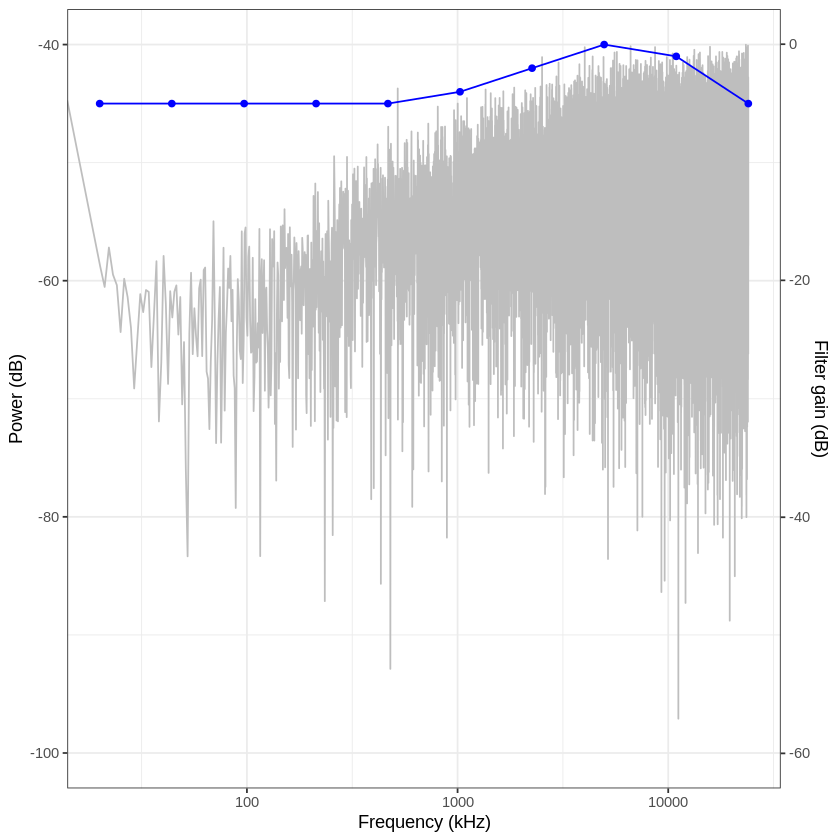

Data behind this chart, as committed beside it:
Audiogram ID, Latin name, Source long, Source short, DOI, Measurements, sex, Name of the animal, Life stage, Age min in months, Age max in months, Status of liberty, Duration in captivity in months, Name of the Facility, Latitude, Longitude, Position of the animal, Distance to sound source in m, Test environment, Medium, Method, Position of the 1st electrode, Position of the 2nd electrode, Position of the 3rd electrode
152, Phoca vitulina, Cunningham, K. A., Southall, B. L., & Re…, Cunningham, Southall & Reichmuth, 2014, 10.1121/1.4900568, None, male, Sprouts (NOA0001707), adult, None, None, captive, None, Long Marine Laboratory, USA, 36.95, -122.1, totally underwater, None, Tests were conducted in an outdoor, semi…, water, behavioral: go - no go & touching a targ…, None, None, None
152, Phoca vitulina, Cunningham, K. A., Southall, B. L., & Re…, Cunningham, Southall & Reichmuth, 2014, 10.1121/1.4900568, None, male, Sprouts (NOA0001707), adult, None, None, captive, None, Long Marine Laboratory, USA, 36.95, -122.1, totally underwater, None, Tests were conducted in an outdoor, semi…, water, behavioral: go - no go & touching a targ…, None, None, None
152, Phoca vitulina, Cunningham, K. A., Southall, B. L., & Re…, Cunningham, Southall & Reichmuth, 2014, 10.1121/1.4900568, None, male, Sprouts (NOA0001707), adult, None, None, captive, None, Long Marine Laboratory, USA, 36.95, -122.1, totally underwater, None, Tests were conducted in an outdoor, semi…, water, behavioral: go - no go & touching a targ…, None, None, None
152, Phoca vitulina, Cunningham, K. A., Southall, B. L., & Re…, Cunningham, Southall & Reichmuth, 2014, 10.1121/1.4900568, None, male, Sprouts (NOA0001707), adult, None, None, captive, None, Long Marine Laboratory, USA, 36.95, -122.1, totally underwater, None, Tests were conducted in an outdoor, semi…, water, behavioral: go - no go & touching a targ…, None, None, None
154, Phoca vitulina, Cunningham, K. A., Southall, B. L., & Re…, Cunningham, Southall & Reichmuth, 2014, 10.1121/1.4900568, None, male, Sprouts (NOA0001707), adult, None, None, captive, None, Long Marine Laboratory, USA, 36.95, -122.1, totally underwater, None, Tests were conducted in an outdoor, semi…, water, behavioral: go - no go & touching a targ…, None, None, None
154, Phoca vitulina, Cunningham, K. A., Southall, B. L., & Re…, Cunningham, Southall & Reichmuth, 2014, 10.1121/1.4900568, None, male, Sprouts (NOA0001707), adult, None, None, captive, None, Long Marine Laboratory, USA, 36.95, -122.1, totally underwater, None, Tests were conducted in an outdoor, semi…, water, behavioral: go - no go & touching a targ…, None, None, None
154, Phoca vitulina, Cunningham, K. A., Southall, B. L., & Re…, Cunningham, Southall & Reichmuth, 2014, 10.1121/1.4900568, None, male, Sprouts (NOA0001707), adult, None, None, captive, None, Long Marine Laboratory, USA, 36.95, -122.1, totally underwater, None, Tests were conducted in an outdoor, semi…, water, behavioral: go - no go & touching a targ…, None, None, None
154, Phoca vitulina, Cunningham, K. A., Southall, B. L., & Re…, Cunningham, Southall & Reichmuth, 2014, 10.1121/1.4900568, None, male, Sprouts (NOA0001707), adult, None, None, captive, None, Long Marine Laboratory, USA, 36.95, -122.1, totally underwater, None, Tests were conducted in an outdoor, semi…, water, behavioral: go - no go & touching a targ…, None, None, None
156, Phoca vitulina, Cunningham, K. A., Southall, B. L., & Re…, Cunningham, Southall & Reichmuth, 2014, 10.1121/1.4900568, None, male, Sprouts (NOA0001707), adult, None, None, captive, None, Long Marine Laboratory, USA, 36.95, -122.1, totally underwater, None, Tests were conducted in an outdoor, semi…, water, behavioral: go - no go & touching a targ…, None, None, None
156, Phoca vitulina, Cunningham, K. A., Southall, B. L., & Re…, Cunningham, Southall & Reichmuth, 2014, 10.1121/1.4900568, None, male, Sprouts (NOA0001707), adult, None, None, captive, None, Long Marine Laboratory, USA, 36.95, -122.1, totally underwater, None, Tests were conducted in an outdoor, semi…, water, behavioral: go - no go & touching a targ…, None, None, None
241, Phoca vitulina, Cunningham, K. A., Southall, B. L., & Re…, Cunningham, Southall & Reichmuth, 2014, 10.1121/1.4900568, None, male, Sprouts (NOA0001707), adult, None, None, captive, None, Long Marine Laboratory at the University…, 36.95, -122.1, totally underwater, None, Tests were conducted in an outdoor, semi…, water, behavioral: go - no go & touching a targ…, None, None, None
241, Phoca vitulina, Cunningham, K. A., Southall, B. L., & Re…, Cunningham, Southall & Reichmuth, 2014, 10.1121/1.4900568, None, male, Sprouts (NOA0001707), adult, None, None, captive, None, Long Marine Laboratory at the University…, 36.95, -122.1, totally underwater, None, Tests were conducted in an outdoor, semi…, water, behavioral: go - no go & touching a targ…, None, None, None
241, Phoca vitulina, Cunningham, K. A., Southall, B. L., & Re…, Cunningham, Southall & Reichmuth, 2014, 10.1121/1.4900568, None, male, Sprouts (NOA0001707), adult, None, None, captive, None, Long Marine Laboratory at the University…, 36.95, -122.1, totally underwater, None, Tests were conducted in an outdoor, semi…, water, behavioral: go - no go & touching a targ…, None, None, None
241, Phoca vitulina, Cunningham, K. A., Southall, B. L., & Re…, Cunningham, Southall & Reichmuth, 2014, 10.1121/1.4900568, None, male, Sprouts (NOA0001707), adult, None, None, captive, None, Long Marine Laboratory at the University…, 36.95, -122.1, totally underwater, None, Tests were conducted in an outdoor, semi…, water, behavioral: go - no go & touching a targ…, None, None, None
243, Phoca vitulina, Cunningham, K. A., Southall, B. L., & Re…, Cunningham, Southall & Reichmuth, 2014, 10.1121/1.4900568, None, male, Sprouts (NOA0001707), adult, None, None, captive, None, Long Marine Laboratory at the University…, 36.95, -122.1, totally underwater, None, Tests were conducted in an outdoor, semi…, water, behavioral: go - no go & touching a targ…, None, None, None
243, Phoca vitulina, Cunningham, K. A., Southall, B. L., & Re…, Cunningham, Southall & Reichmuth, 2014, 10.1121/1.4900568, None, male, Sprouts (NOA0001707), adult, None, None, captive, None, Long Marine Laboratory at the University…, 36.95, -122.1, totally underwater, None, Tests were conducted in an outdoor, semi…, water, behavioral: go - no go & touching a targ…, None, None, None
243, Phoca vitulina, Cunningham, K. A., Southall, B. L., & Re…, Cunningham, Southall & Reichmuth, 2014, 10.1121/1.4900568, None, male, Sprouts (NOA0001707), adult, None, None, captive, None, Long Marine Laboratory at the University…, 36.95, -122.1, totally underwater, None, Tests were conducted in an outdoor, semi…, water, behavioral: go - no go & touching a targ…, None, None, None
243, Phoca vitulina, Cunningham, K. A., Southall, B. L., & Re…, Cunningham, Southall & Reichmuth, 2014, 10.1121/1.4900568, None, male, Sprouts (NOA0001707), adult, None, None, captive, None, Long Marine Laboratory at the University…, 36.95, -122.1, totally underwater, None, Tests were conducted in an outdoor, semi…, water, behavioral: go - no go & touching a targ…, None, None, None
245, Phoca vitulina, Cunningham, K. A., Southall, B. L., & Re…, Cunningham, Southall & Reichmuth, 2014, 10.1121/1.4900568, None, male, Sprouts (NOA0001707), adult, None, None, captive, None, Long Marine Laboratory at the University…, 36.95, -122.1, totally underwater, None, Tests were conducted in an outdoor, semi…, water, behavioral: go - no go & touching a targ…, None, None, None
245, Phoca vitulina, Cunningham, K. A., Southall, B. L., & Re…, Cunningham, Southall & Reichmuth, 2014, 10.1121/1.4900568, None, male, Sprouts (NOA0001707), adult, None, None, captive, None, Long Marine Laboratory at the University…, 36.95, -122.1, totally underwater, None, Tests were conducted in an outdoor, semi…, water, behavioral: go - no go & touching a targ…, None, None, None
258, Phoca vitulina, Kastelein, R. A., Wensveen, P., Hoek, L.…, Kastelein et al., 2009, 10.1121/1.3132522, 135, female, 1.0, None, None, None, captive, None, SEAMARCO's Research Institute, Netherlan…, None, None, totally underwater, 1.85, The measurements were conducted in an ou…, water, behavioral: go - no go, None, None, None
258, Phoca vitulina, Kastelein, R. A., Wensveen, P., Hoek, L.…, Kastelein et al., 2009, 10.1121/1.3132522, 135, female, 1.0, None, None, None, captive, None, SEAMARCO's Research Institute, Netherlan…, None, None, totally underwater, 1.85, The measurements were conducted in an ou…, water, behavioral: go - no go, None, None, None
258, Phoca vitulina, Kastelein, R. A., Wensveen, P., Hoek, L.…, Kastelein et al., 2009, 10.1121/1.3132522, 135, female, 1.0, None, None, None, captive, None, SEAMARCO's Research Institute, Netherlan…, None, None, totally underwater, 1.85, The measurements were conducted in an ou…, water, behavioral: go - no go, None, None, None
258, Phoca vitulina, Kastelein, R. A., Wensveen, P., Hoek, L.…, Kastelein et al., 2009, 10.1121/1.3132522, 135, female, 1.0, None, None, None, captive, None, SEAMARCO's Research Institute, Netherlan…, None, None, totally underwater, 1.85, The measurements were conducted in an ou…, water, behavioral: go - no go, None, None, None
258, Phoca vitulina, Kastelein, R. A., Wensveen, P., Hoek, L.…, Kastelein et al., 2009, 10.1121/1.3132522, 135, female, 1.0, None, None, None, captive, None, SEAMARCO's Research Institute, Netherlan…, None, None, totally underwater, 1.85, The measurements were conducted in an ou…, water, behavioral: go - no go, None, None, None
258, Phoca vitulina, Kastelein, R. A., Wensveen, P., Hoek, L.…, Kastelein et al., 2009, 10.1121/1.3132522, 135, female, 1.0, None, None, None, captive, None, SEAMARCO's Research Institute, Netherlan…, None, None, totally underwater, 1.85, The measurements were conducted in an ou…, water, behavioral: go - no go, None, None, None
258, Phoca vitulina, Kastelein, R. A., Wensveen, P., Hoek, L.…, Kastelein et al., 2009, 10.1121/1.3132522, 135, female, 1.0, None, None, None, captive, None, SEAMARCO's Research Institute, Netherlan…, None, None, totally underwater, 1.85, The measurements were conducted in an ou…, water, behavioral: go - no go, None, None, None
258, Phoca vitulina, Kastelein, R. A., Wensveen, P., Hoek, L.…, Kastelein et al., 2009, 10.1121/1.3132522, 135, female, 1.0, None, None, None, captive, None, SEAMARCO's Research Institute, Netherlan…, None, None, totally underwater, 1.85, The measurements were conducted in an ou…, water, behavioral: go - no go, None, None, None
258, Phoca vitulina, Kastelein, R. A., Wensveen, P., Hoek, L.…, Kastelein et al., 2009, 10.1121/1.3132522, 135, female, 1.0, None, None, None, captive, None, SEAMARCO's Research Institute, Netherlan…, None, None, totally underwater, 1.85, The measurements were conducted in an ou…, water, behavioral: go - no go, None, None, None
258, Phoca vitulina, Kastelein, R. A., Wensveen, P., Hoek, L.…, Kastelein et al., 2009, 10.1121/1.3132522, 135, female, 1.0, None, None, None, captive, None, SEAMARCO's Research Institute, Netherlan…, None, None, totally underwater, 1.85, The measurements were conducted in an ou…, water, behavioral: go - no go, None, None, None
258, Phoca vitulina, Kastelein, R. A., Wensveen, P., Hoek, L.…, Kastelein et al., 2009, 10.1121/1.3132522, 135, female, 1.0, None, None, None, captive, None, SEAMARCO's Research Institute, Netherlan…, None, None, totally underwater, 1.85, The measurements were conducted in an ou…, water, behavioral: go - no go, None, None, None
258, Phoca vitulina, Kastelein, R. A., Wensveen, P., Hoek, L.…, Kastelein et al., 2009, 10.1121/1.3132522, 135, female, 1.0, None, None, None, captive, None, SEAMARCO's Research Institute, Netherlan…, None, None, totally underwater, 1.85, The measurements were conducted in an ou…, water, behavioral: go - no go, None, None, None
258, Phoca vitulina, Kastelein, R. A., Wensveen, P., Hoek, L.…, Kastelein et al., 2009, 10.1121/1.3132522, 135, female, 1.0, None, None, None, captive, None, SEAMARCO's Research Institute, Netherlan…, None, None, totally underwater, 1.85, The measurements were conducted in an ou…, water, behavioral: go - no go, None, None, None
258, Phoca vitulina, Kastelein, R. A., Wensveen, P., Hoek, L.…, Kastelein et al., 2009, 10.1121/1.3132522, 135, female, 1.0, None, None, None, captive, None, SEAMARCO's Research Institute, Netherlan…, None, None, totally underwater, 1.85, The measurements were conducted in an ou…, water, behavioral: go - no go, None, None, None
259, Phoca vitulina, Kastelein, R. A., Wensveen, P., Hoek, L.…, Kastelein et al., 2009, 10.1121/1.3132522, 131, female, 2.0, None, None, None, captive, None, SEAMARCO's Research Institute, Netherlan…, None, None, totally underwater, 1.85, The measurements were conducted in an ou…, water, behavioral: go - no go, None, None, None
259, Phoca vitulina, Kastelein, R. A., Wensveen, P., Hoek, L.…, Kastelein et al., 2009, 10.1121/1.3132522, 131, female, 2.0, None, None, None, captive, None, SEAMARCO's Research Institute, Netherlan…, None, None, totally underwater, 1.85, The measurements were conducted in an ou…, water, behavioral: go - no go, None, None, None
259, Phoca vitulina, Kastelein, R. A., Wensveen, P., Hoek, L.…, Kastelein et al., 2009, 10.1121/1.3132522, 131, female, 2.0, None, None, None, captive, None, SEAMARCO's Research Institute, Netherlan…, None, None, totally underwater, 1.85, The measurements were conducted in an ou…, water, behavioral: go - no go, None, None, None
259, Phoca vitulina, Kastelein, R. A., Wensveen, P., Hoek, L.…, Kastelein et al., 2009, 10.1121/1.3132522, 131, female, 2.0, None, None, None, captive, None, SEAMARCO's Research Institute, Netherlan…, None, None, totally underwater, 1.85, The measurements were conducted in an ou…, water, behavioral: go - no go, None, None, None
259, Phoca vitulina, Kastelein, R. A., Wensveen, P., Hoek, L.…, Kastelein et al., 2009, 10.1121/1.3132522, 131, female, 2.0, None, None, None, captive, None, SEAMARCO's Research Institute, Netherlan…, None, None, totally underwater, 1.85, The measurements were conducted in an ou…, water, behavioral: go - no go, None, None, None
259, Phoca vitulina, Kastelein, R. A., Wensveen, P., Hoek, L.…, Kastelein et al., 2009, 10.1121/1.3132522, 131, female, 2.0, None, None, None, captive, None, SEAMARCO's Research Institute, Netherlan…, None, None, totally underwater, 1.85, The measurements were conducted in an ou…, water, behavioral: go - no go, None, None, None
259, Phoca vitulina, Kastelein, R. A., Wensveen, P., Hoek, L.…, Kastelein et al., 2009, 10.1121/1.3132522, 131, female, 2.0, None, None, None, captive, None, SEAMARCO's Research Institute, Netherlan…, None, None, totally underwater, 1.85, The measurements were conducted in an ou…, water, behavioral: go - no go, None, None, None
259, Phoca vitulina, Kastelein, R. A., Wensveen, P., Hoek, L.…, Kastelein et al., 2009, 10.1121/1.3132522, 131, female, 2.0, None, None, None, captive, None, SEAMARCO's Research Institute, Netherlan…, None, None, totally underwater, 1.85, The measurements were conducted in an ou…, water, behavioral: go - no go, None, None, None
259, Phoca vitulina, Kastelein, R. A., Wensveen, P., Hoek, L.…, Kastelein et al., 2009, 10.1121/1.3132522, 131, female, 2.0, None, None, None, captive, None, SEAMARCO's Research Institute, Netherlan…, None, None, totally underwater, 1.85, The measurements were conducted in an ou…, water, behavioral: go - no go, None, None, None
259, Phoca vitulina, Kastelein, R. A., Wensveen, P., Hoek, L.…, Kastelein et al., 2009, 10.1121/1.3132522, 131, female, 2.0, None, None, None, captive, None, SEAMARCO's Research Institute, Netherlan…, None, None, totally underwater, 1.85, The measurements were conducted in an ou…, water, behavioral: go - no go, None, None, None
259, Phoca vitulina, Kastelein, R. A., Wensveen, P., Hoek, L.…, Kastelein et al., 2009, 10.1121/1.3132522, 131, female, 2.0, None, None, None, captive, None, SEAMARCO's Research Institute, Netherlan…, None, None, totally underwater, 1.85, The measurements were conducted in an ou…, water, behavioral: go - no go, None, None, None
259, Phoca vitulina, Kastelein, R. A., Wensveen, P., Hoek, L.…, Kastelein et al., 2009, 10.1121/1.3132522, 131, female, 2.0, None, None, None, captive, None, SEAMARCO's Research Institute, Netherlan…, None, None, totally underwater, 1.85, The measurements were conducted in an ou…, water, behavioral: go - no go, None, None, None
259, Phoca vitulina, Kastelein, R. A., Wensveen, P., Hoek, L.…, Kastelein et al., 2009, 10.1121/1.3132522, 131, female, 2.0, None, None, None, captive, None, SEAMARCO's Research Institute, Netherlan…, None, None, totally underwater, 1.85, The measurements were conducted in an ou…, water, behavioral: go - no go, None, None, None
259, Phoca vitulina, Kastelein, R. A., Wensveen, P., Hoek, L.…, Kastelein et al., 2009, 10.1121/1.3132522, 131, female, 2.0, None, None, None, captive, None, SEAMARCO's Research Institute, Netherlan…, None, None, totally underwater, 1.85, The measurements were conducted in an ou…, water, behavioral: go - no go, None, None, None
195, Phoca vitulina, Kastelein, R. A., Wensveen, P. J., Hoek,…, Kastelein et al., 2009, 10.1121/1.3050283, 126, female, SM.Pv.01, None, None, None, captive, 16.00, EAMARCO's Research Institute, Netherland…, None, None, totally underwater, 1.85, The measurements were conducted in an ou…, water, behavioral: go - no go, None, None, None
195, Phoca vitulina, Kastelein, R. A., Wensveen, P. J., Hoek,…, Kastelein et al., 2009, 10.1121/1.3050283, 126, female, SM.Pv.01, None, None, None, captive, 16.00, EAMARCO's Research Institute, Netherland…, None, None, totally underwater, 1.85, The measurements were conducted in an ou…, water, behavioral: go - no go, None, None, None
195, Phoca vitulina, Kastelein, R. A., Wensveen, P. J., Hoek,…, Kastelein et al., 2009, 10.1121/1.3050283, 126, female, SM.Pv.01, None, None, None, captive, 16.00, EAMARCO's Research Institute, Netherland…, None, None, totally underwater, 1.85, The measurements were conducted in an ou…, water, behavioral: go - no go, None, None, None
195, Phoca vitulina, Kastelein, R. A., Wensveen, P. J., Hoek,…, Kastelein et al., 2009, 10.1121/1.3050283, 126, female, SM.Pv.01, None, None, None, captive, 16.00, EAMARCO's Research Institute, Netherland…, None, None, totally underwater, 1.85, The measurements were conducted in an ou…, water, behavioral: go - no go, None, None, None
195, Phoca vitulina, Kastelein, R. A., Wensveen, P. J., Hoek,…, Kastelein et al., 2009, 10.1121/1.3050283, 126, female, SM.Pv.01, None, None, None, captive, 16.00, EAMARCO's Research Institute, Netherland…, None, None, totally underwater, 1.85, The measurements were conducted in an ou…, water, behavioral: go - no go, None, None, None
195, Phoca vitulina, Kastelein, R. A., Wensveen, P. J., Hoek,…, Kastelein et al., 2009, 10.1121/1.3050283, 126, female, SM.Pv.01, None, None, None, captive, 16.00, EAMARCO's Research Institute, Netherland…, None, None, totally underwater, 1.85, The measurements were conducted in an ou…, water, behavioral: go - no go, None, None, None
195, Phoca vitulina, Kastelein, R. A., Wensveen, P. J., Hoek,…, Kastelein et al., 2009, 10.1121/1.3050283, 126, female, SM.Pv.01, None, None, None, captive, 16.00, EAMARCO's Research Institute, Netherland…, None, None, totally underwater, 1.85, The measurements were conducted in an ou…, water, behavioral: go - no go, None, None, None
195, Phoca vitulina, Kastelein, R. A., Wensveen, P. J., Hoek,…, Kastelein et al., 2009, 10.1121/1.3050283, 126, female, SM.Pv.01, None, None, None, captive, 16.00, EAMARCO's Research Institute, Netherland…, None, None, totally underwater, 1.85, The measurements were conducted in an ou…, water, behavioral: go - no go, None, None, None
195, Phoca vitulina, Kastelein, R. A., Wensveen, P. J., Hoek,…, Kastelein et al., 2009, 10.1121/1.3050283, 126, female, SM.Pv.01, None, None, None, captive, 16.00, EAMARCO's Research Institute, Netherland…, None, None, totally underwater, 1.85, The measurements were conducted in an ou…, water, behavioral: go - no go, None, None, None
195, Phoca vitulina, Kastelein, R. A., Wensveen, P. J., Hoek,…, Kastelein et al., 2009, 10.1121/1.3050283, 126, female, SM.Pv.01, None, None, None, captive, 16.00, EAMARCO's Research Institute, Netherland…, None, None, totally underwater, 1.85, The measurements were conducted in an ou…, water, behavioral: go - no go, None, None, None
195, Phoca vitulina, Kastelein, R. A., Wensveen, P. J., Hoek,…, Kastelein et al., 2009, 10.1121/1.3050283, 126, female, SM.Pv.01, None, None, None, captive, 16.00, EAMARCO's Research Institute, Netherland…, None, None, totally underwater, 1.85, The measurements were conducted in an ou…, water, behavioral: go - no go, None, None, None
195, Phoca vitulina, Kastelein, R. A., Wensveen, P. J., Hoek,…, Kastelein et al., 2009, 10.1121/1.3050283, 126, female, SM.Pv.01, None, None, None, captive, 16.00, EAMARCO's Research Institute, Netherland…, None, None, totally underwater, 1.85, The measurements were conducted in an ou…, water, behavioral: go - no go, None, None, None
... 190 more rows
